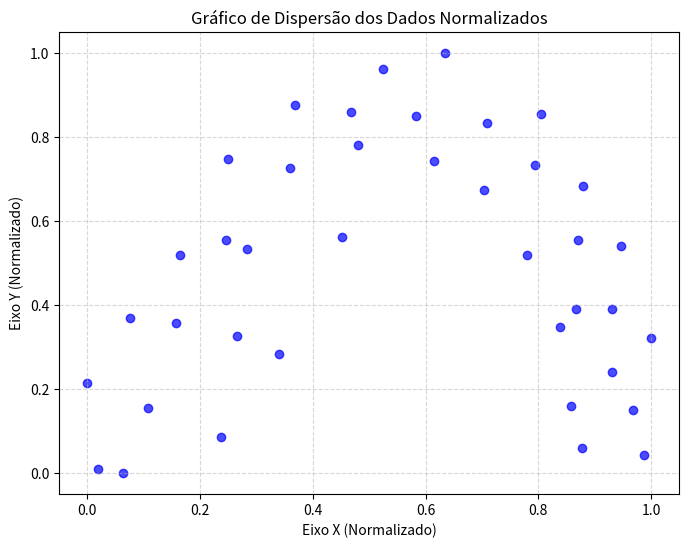

Here is the Python script that generated this plot:
import matplotlib.pyplot as plt
# Seus dados normalizados
X = [0.018927906636270482, 0.06309138174333585, 0.0, 0.10725608713357554, 0.0757103962619076, 0.15772845435833965, 0.1640373464760384, 0.24605663485564477, 0.24921108091449412, 0.35962161410691895, 0.3690849522834671, 0.46687647095732027, 0.47949548547589205, 0.5236589605829574, 0.5835958962674439, 0.6340694937753822, 0.7097786597541157, 0.8044157323691195, 0.7949523941925714, 0.880126128631027, 0.8706615601713046, 0.9463719564332123, 0.8675071141124553, 1.0, 0.9305984958557912, 0.9305984958557912, 0.9684543091283321, 0.8580437759359072, 0.8391158692996368, 0.7791789336151503, 0.8769716825721776, 0.9873809854814283, 0.7034697676364169, 0.6151415871391118, 0.4511042406630735, 0.2839112178450114, 0.34069370747064853, 0.26498454149191525, 0.23659329667909662]

Y = [0.010694755926816275, 0.0, 0.21390346077963823, 0.1550795224343778, 0.36898298321401607, 0.3582882272871997, 0.5187165180588711, 0.5561495541766136, 0.7486621127287338, 0.7272726008751013, 0.877004745346071, 0.8609626114558465, 0.780747770883068, 0.9625669638822575, 0.8502664651551448, 1.0, 0.8342243312649202, 0.855613843118553, 0.7326199788385094, 0.6844921867939507, 0.5561495541766136, 0.5401060299125038, 0.39037388544153406, 0.3208551911694573, 0.24064174097056437, 0.39037388544153406, 0.1497321444709697, 0.16042690039778595, 0.3475934713603835, 0.5187165180588711, 0.05882393834526041, 0.04278041408115056, 0.673796040493249, 0.7433147347653257, 0.5614969321400217, 0.5347586519490956, 0.2834221550517149, 0.32620256913286544, 0.08556082816230111]

# Criando o gráfico de dispersão (scatter plot)
plt.figure(figsize=(8, 6)) # Define o tamanho da imagem
plt.scatter(X, Y, color='blue', alpha=0.7) # Plota os pontos
plt.title('Gráfico de Dispersão dos Dados Normalizados')
plt.xlabel('Eixo X (Normalizado)')
plt.ylabel('Eixo Y (Normalizado)')
plt.xlim(-0.05, 1.05) # Dá uma margem para os pontos não colarem na borda
plt.ylim(-0.05, 1.05)
plt.grid(True, linestyle='--', alpha=0.5)

# Mostra o gráfico
plt.show()
